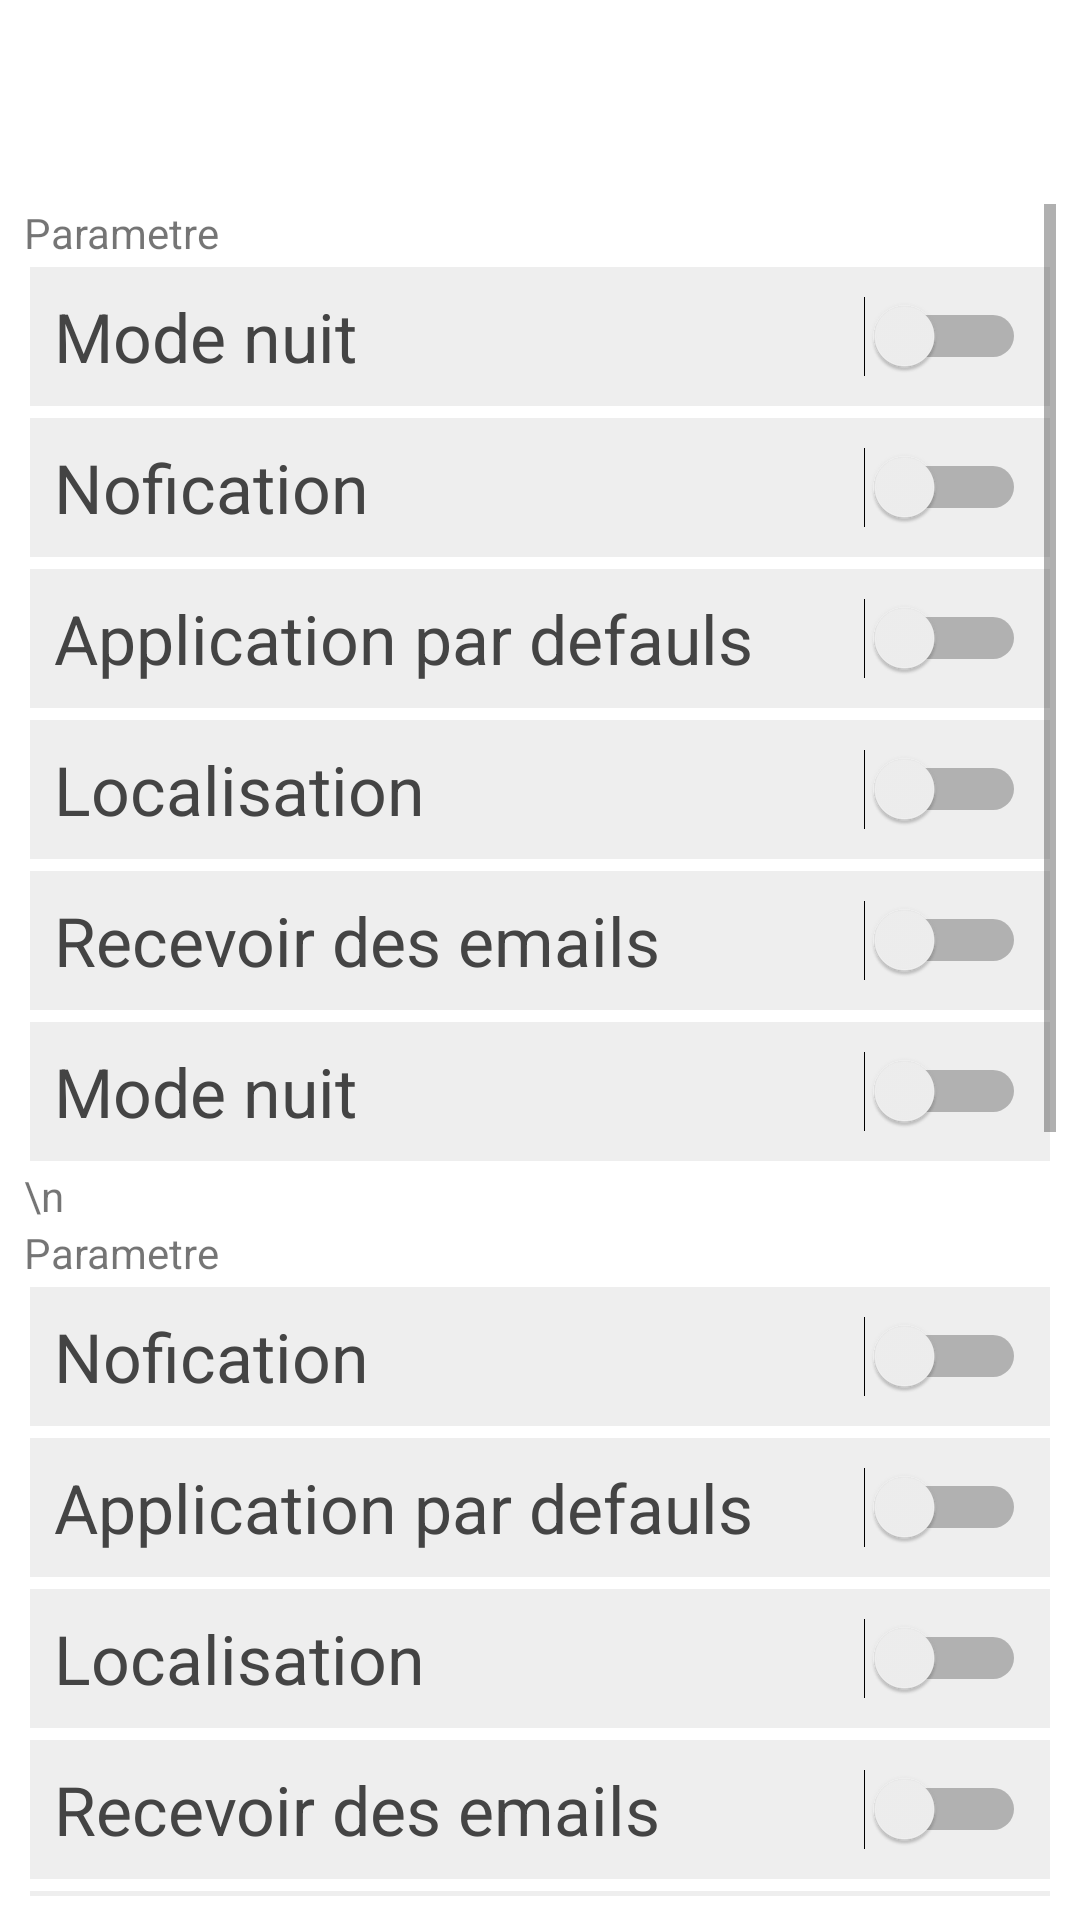

Here is an Android app screen rendered from its layout file. Give the layout XML and the strings, colors and styles it references.
<!-- AndroidManifest.xml: application theme Theme.SenPortable -->
<!-- res/layout/fragment_setting.xml -->
<?xml version="1.0" encoding="utf-8"?>
<FrameLayout xmlns:android="http://schemas.android.com/apk/res/android"
    xmlns:tools="http://schemas.android.com/tools"
    android:layout_width="match_parent"
    android:layout_height="match_parent"
    tools:context=".SettingFragment">

    <ScrollView
        android:layout_width="match_parent"
        android:layout_height="wrap_content"
        android:orientation="vertical"
        android:layout_marginTop="60dp"
        android:padding="8dp">

        <LinearLayout
            android:layout_width="match_parent"
            android:layout_height="match_parent"
            android:orientation="vertical">

            <TextView
                android:layout_width="match_parent"
                android:layout_height="wrap_content"
                android:text="Parametre"/>

            <Switch
                android:id="@+id/s1"
                android:layout_width="match_parent"
                android:layout_height="wrap_content"
                android:text="Mode nuit"
                android:textColor="#444"
                android:textSize="11pt"
                android:background="#eee"
                android:padding="8dp"
                android:layout_margin="2dp"/>

            <Switch
                android:layout_width="match_parent"
                android:layout_height="wrap_content"
                android:text="Nofication"
                android:textColor="#444"
                android:textSize="11pt"
                android:background="#eee"
                android:padding="8dp"
                android:layout_margin="2dp"/>

            <Switch
                android:layout_width="match_parent"
                android:layout_height="wrap_content"
                android:text="Application par defauls"
                android:textColor="#444"
                android:textSize="11pt"
                android:background="#eee"
                android:padding="8dp"
                android:layout_margin="2dp"/>

            <Switch
                android:id="@+id/s2"
                android:layout_width="match_parent"
                android:layout_height="wrap_content"
                android:text="Localisation"
                android:textColor="#444"
                android:textSize="11pt"
                android:background="#eee"
                android:padding="8dp"
                android:layout_margin="2dp"/>

            <Switch
                android:layout_width="match_parent"
                android:layout_height="wrap_content"
                android:text="Recevoir des emails"
                android:textColor="#444"
                android:textSize="11pt"
                android:background="#eee"
                android:padding="8dp"
                android:layout_margin="2dp"/>

            <Switch
                android:layout_width="match_parent"
                android:layout_height="wrap_content"
                android:text="Mode nuit"
                android:textColor="#444"
                android:textSize="11pt"
                android:background="#eee"
                android:padding="8dp"
                android:layout_margin="2dp"/>

            <TextView
                android:layout_width="match_parent"
                android:layout_height="wrap_content"
                android:text="\n"/>

            <TextView
                android:layout_width="match_parent"
                android:layout_height="wrap_content"
                android:text="Parametre"/>

            <Switch
                android:id="@+id/s3"
                android:layout_width="match_parent"
                android:layout_height="wrap_content"
                android:text="Nofication"
                android:textColor="#444"
                android:textSize="11pt"
                android:background="#eee"
                android:padding="8dp"
                android:layout_margin="2dp"/>

            <Switch
                android:layout_width="match_parent"
                android:layout_height="wrap_content"
                android:text="Application par defauls"
                android:textColor="#444"
                android:textSize="11pt"
                android:background="#eee"
                android:padding="8dp"
                android:layout_margin="2dp"/>

            <Switch
                android:id="@+id/s4"
                android:layout_width="match_parent"
                android:layout_height="wrap_content"
                android:text="Localisation"
                android:textColor="#444"
                android:textSize="11pt"
                android:background="#eee"
                android:padding="8dp"
                android:layout_margin="2dp"/>

            <Switch
                android:layout_width="match_parent"
                android:layout_height="wrap_content"
                android:text="Recevoir des emails"
                android:textColor="#444"
                android:textSize="11pt"
                android:background="#eee"
                android:padding="8dp"
                android:layout_margin="2dp"/>

            <Switch
                android:id="@+id/s5"
                android:layout_width="match_parent"
                android:layout_height="wrap_content"
                android:text="Application par defauls"
                android:textColor="#444"
                android:textSize="11pt"
                android:background="#eee"
                android:padding="8dp"
                android:layout_margin="2dp"/>

            <Switch
                android:layout_width="match_parent"
                android:layout_height="wrap_content"
                android:text="Localisation"
                android:textColor="#444"
                android:textSize="11pt"
                android:background="#eee"
                android:padding="8dp"
                android:layout_margin="2dp"/>

            <Switch
                android:layout_width="match_parent"
                android:layout_height="wrap_content"
                android:text="Recevoir des emails"
                android:textColor="#444"
                android:textSize="11pt"
                android:background="#eee"
                android:padding="8dp"
                android:layout_margin="2dp"/>

            <Switch
                android:layout_width="match_parent"
                android:layout_height="wrap_content"
                android:text="Mode nuit"
                android:textColor="#444"
                android:textSize="11pt"
                android:background="#eee"
                android:padding="8dp"
                android:layout_margin="2dp"/>

            <TextView
                android:layout_width="match_parent"
                android:layout_height="wrap_content"
                android:text="\n"/>

            <TextView
                android:layout_width="match_parent"
                android:layout_height="wrap_content"
                android:text="Parametre"/>

            <Switch
                android:layout_width="match_parent"
                android:layout_height="wrap_content"
                android:text="Nofication"
                android:textColor="#444"
                android:textSize="11pt"
                android:background="#eee"
                android:padding="8dp"
                android:layout_margin="2dp"/>

            <Switch
                android:layout_width="match_parent"
                android:layout_height="wrap_content"
                android:text="Application par defauls"
                android:textColor="#444"
                android:textSize="11pt"
                android:background="#eee"
                android:padding="8dp"
                android:layout_margin="2dp"/>

            <Switch
                android:id="@+id/s6"
                android:layout_width="match_parent"
                android:layout_height="wrap_content"
                android:text="Localisation"
                android:textColor="#444"
                android:textSize="11pt"
                android:background="#eee"
                android:padding="8dp"
                android:layout_margin="2dp"/>

            <Switch
                android:id="@+id/s7"
                android:layout_width="match_parent"
                android:layout_height="wrap_content"
                android:text="Recevoir des emails"
                android:textColor="#444"
                android:textSize="11pt"
                android:background="#eee"
                android:padding="8dp"
                android:layout_margin="2dp"/>

            <LinearLayout
                android:layout_width="wrap_content"
                android:layout_height="wrap_content"
                android:orientation="horizontal">

                <Button
                    android:layout_width="match_parent"
                    android:layout_height="wrap_content"
                    android:text="Enregister"/>

                <Button
                    android:layout_width="wrap_content"
                    android:layout_height="wrap_content"
                    android:text="Annuler"/>

            </LinearLayout>

        </LinearLayout>

    </ScrollView>

</FrameLayout>
<!-- resources referenced by this layout -->
<resources>
  <style name="Theme.SenPortable" parent="Theme.MaterialComponents.DayNight.DarkActionBar">
          
          <item name="colorPrimary">@color/hotblue</item>
          <item name="colorPrimaryVariant">@color/hotblue</item>
          <item name="colorOnPrimary">@color/white</item>
          
          <item name="colorSecondary">@color/teal_200</item>
          <item name="colorSecondaryVariant">@color/teal_700</item>
          <item name="colorOnSecondary">@color/black</item>
          
          <item name="android:statusBarColor">?attr/colorPrimaryVariant</item>
          
      </style>
  <color name="hotblue">#113355</color>
  <color name="white">#FFFFFFFF</color>
  <color name="teal_200">#FF03DAC5</color>
  <color name="teal_700">#FF018786</color>
  <color name="black">#FF000000</color>
</resources>
